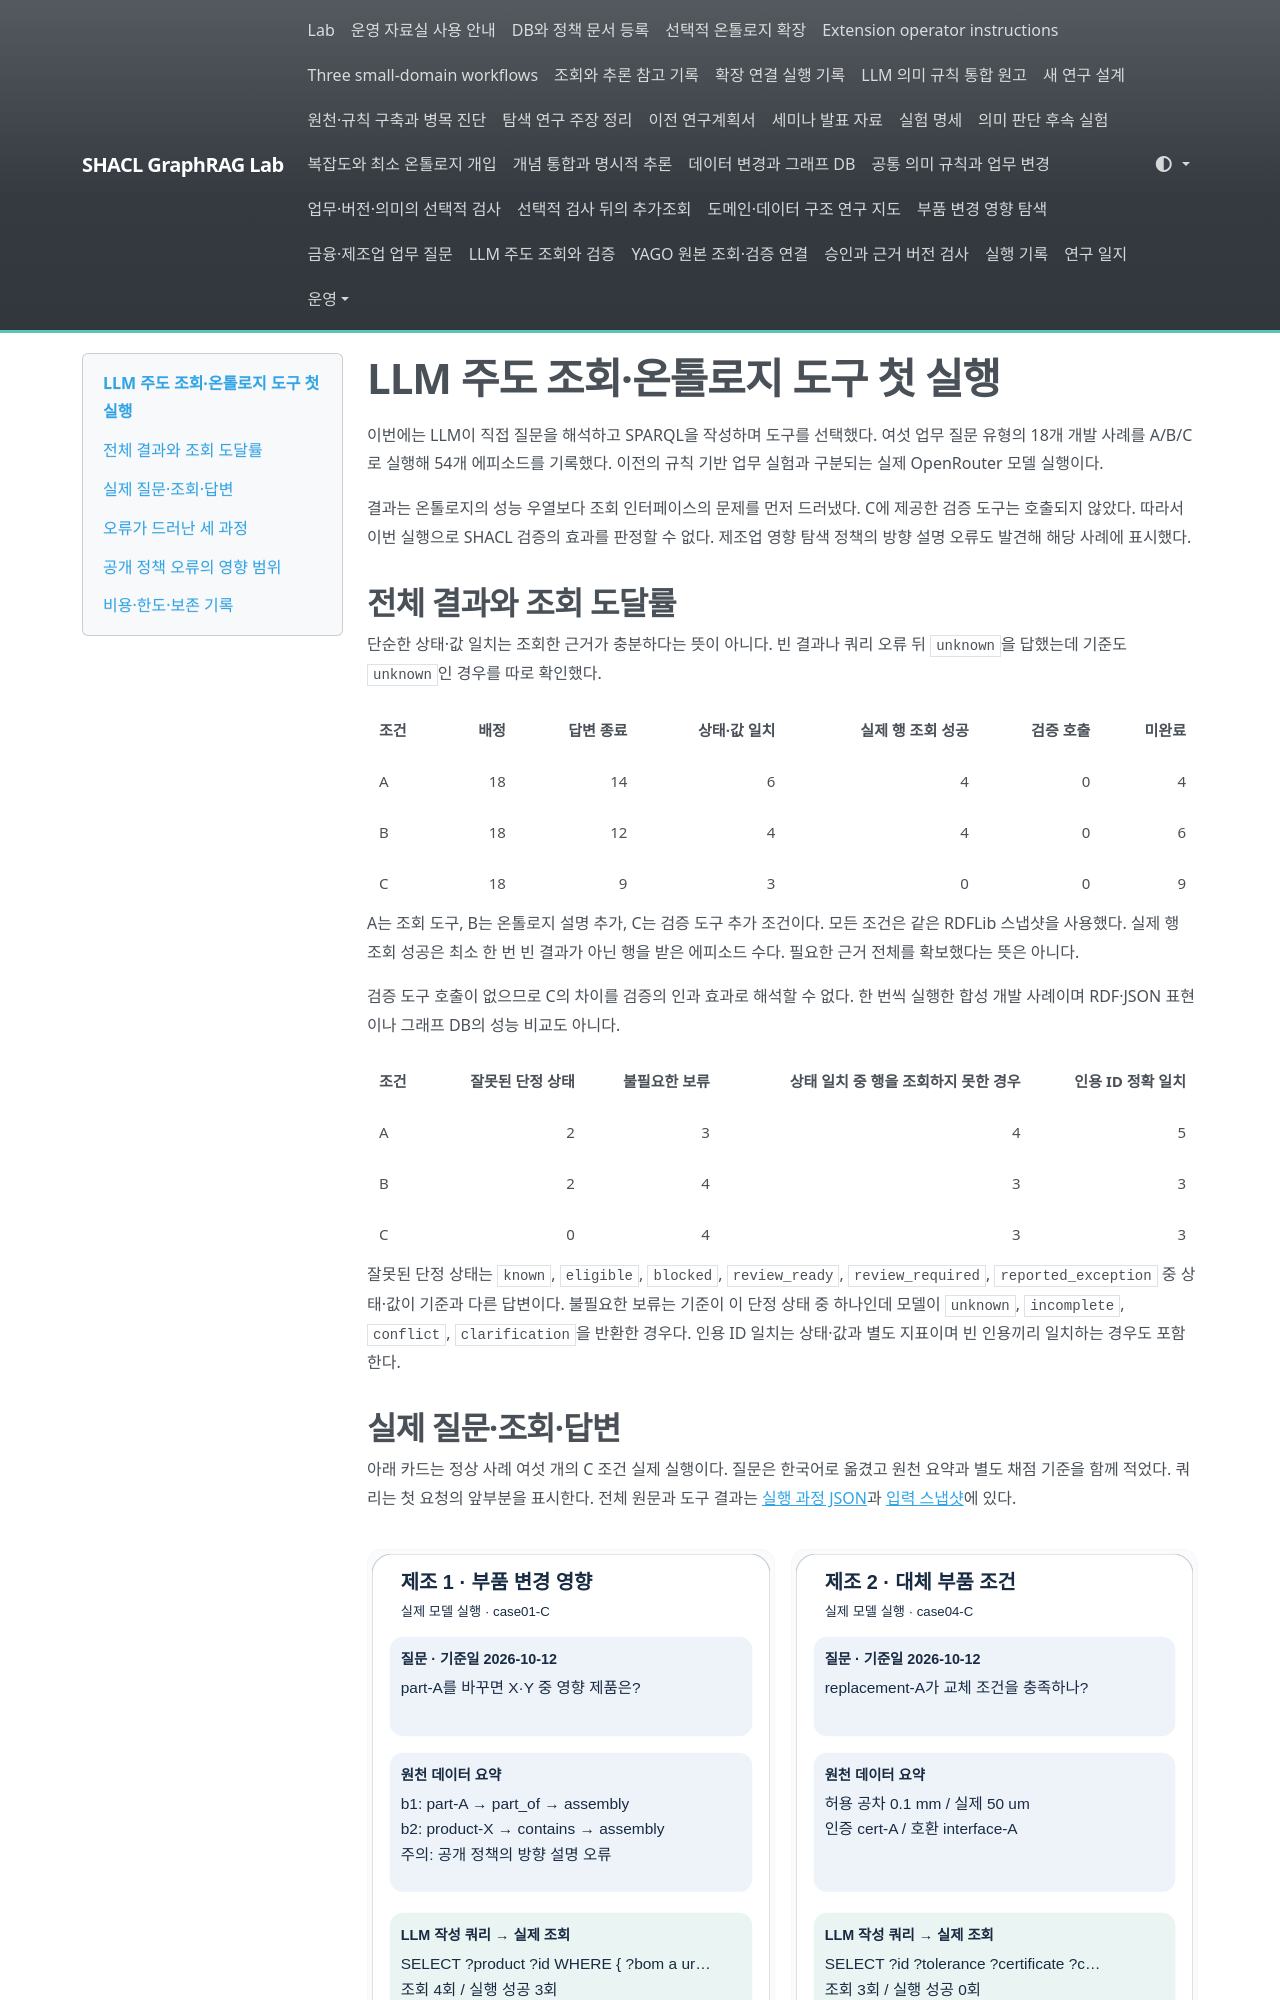

repository: shinysong/shacl-graphrag · page: experiments/records/20261015-llm-ontology-tools/index.html · generator: mkdocs

# LLM 주도 조회·온톨로지 도구 첫 실행

이번에는 LLM이 직접 질문을 해석하고 SPARQL을 작성하며 도구를 선택했다. 여섯 업무 질문 유형의 18개 개발 사례를 A/B/C로 실행해 54개 에피소드를 기록했다. 이전의 규칙 기반 업무 실험과 구분되는 실제 OpenRouter 모델 실행이다.

결과는 온톨로지의 성능 우열보다 조회 인터페이스의 문제를 먼저 드러냈다. C에 제공한 검증 도구는 호출되지 않았다. 따라서 이번 실행으로 SHACL 검증의 효과를 판정할 수 없다. 제조업 영향 탐색 정책의 방향 설명 오류도 발견해 해당 사례에 표시했다.

## 전체 결과와 조회 도달률

단순한 상태·값 일치는 조회한 근거가 충분하다는 뜻이 아니다. 빈 결과나 쿼리 오류 뒤 `unknown`을 답했는데 기준도 `unknown`인 경우를 따로 확인했다.

| 조건 | 배정 | 답변 종료 | 상태·값 일치 | 실제 행 조회 성공 | 검증 호출 | 미완료 |
| --- | ---: | ---: | ---: | ---: | ---: | ---: |
| A | 18 | 14 | 6 | 4 | 0 | 4 |
| B | 18 | 12 | 4 | 4 | 0 | 6 |
| C | 18 | 9 | 3 | 0 | 0 | 9 |

A는 조회 도구, B는 온톨로지 설명 추가, C는 검증 도구 추가 조건이다. 모든 조건은 같은 RDFLib 스냅샷을 사용했다. 실제 행 조회 성공은 최소 한 번 빈 결과가 아닌 행을 받은 에피소드 수다. 필요한 근거 전체를 확보했다는 뜻은 아니다.

검증 도구 호출이 없으므로 C의 차이를 검증의 인과 효과로 해석할 수 없다. 한 번씩 실행한 합성 개발 사례이며 RDF·JSON 표현이나 그래프 DB의 성능 비교도 아니다.

| 조건 | 잘못된 단정 상태 | 불필요한 보류 | 상태 일치 중 행을 조회하지 못한 경우 | 인용 ID 정확 일치 |
| --- | ---: | ---: | ---: | ---: |
| A | 2 | 3 | 4 | 5 |
| B | 2 | 4 | 3 | 3 |
| C | 0 | 4 | 3 | 3 |

잘못된 단정 상태는 `known`, `eligible`, `blocked`, `review_ready`, `review_required`, `reported_exception` 중 상태·값이 기준과 다른 답변이다. 불필요한 보류는 기준이 이 단정 상태 중 하나인데 모델이 `unknown`, `incomplete`, `conflict`, `clarification`을 반환한 경우다. 인용 ID 일치는 상태·값과 별도 지표이며 빈 인용끼리 일치하는 경우도 포함한다.
